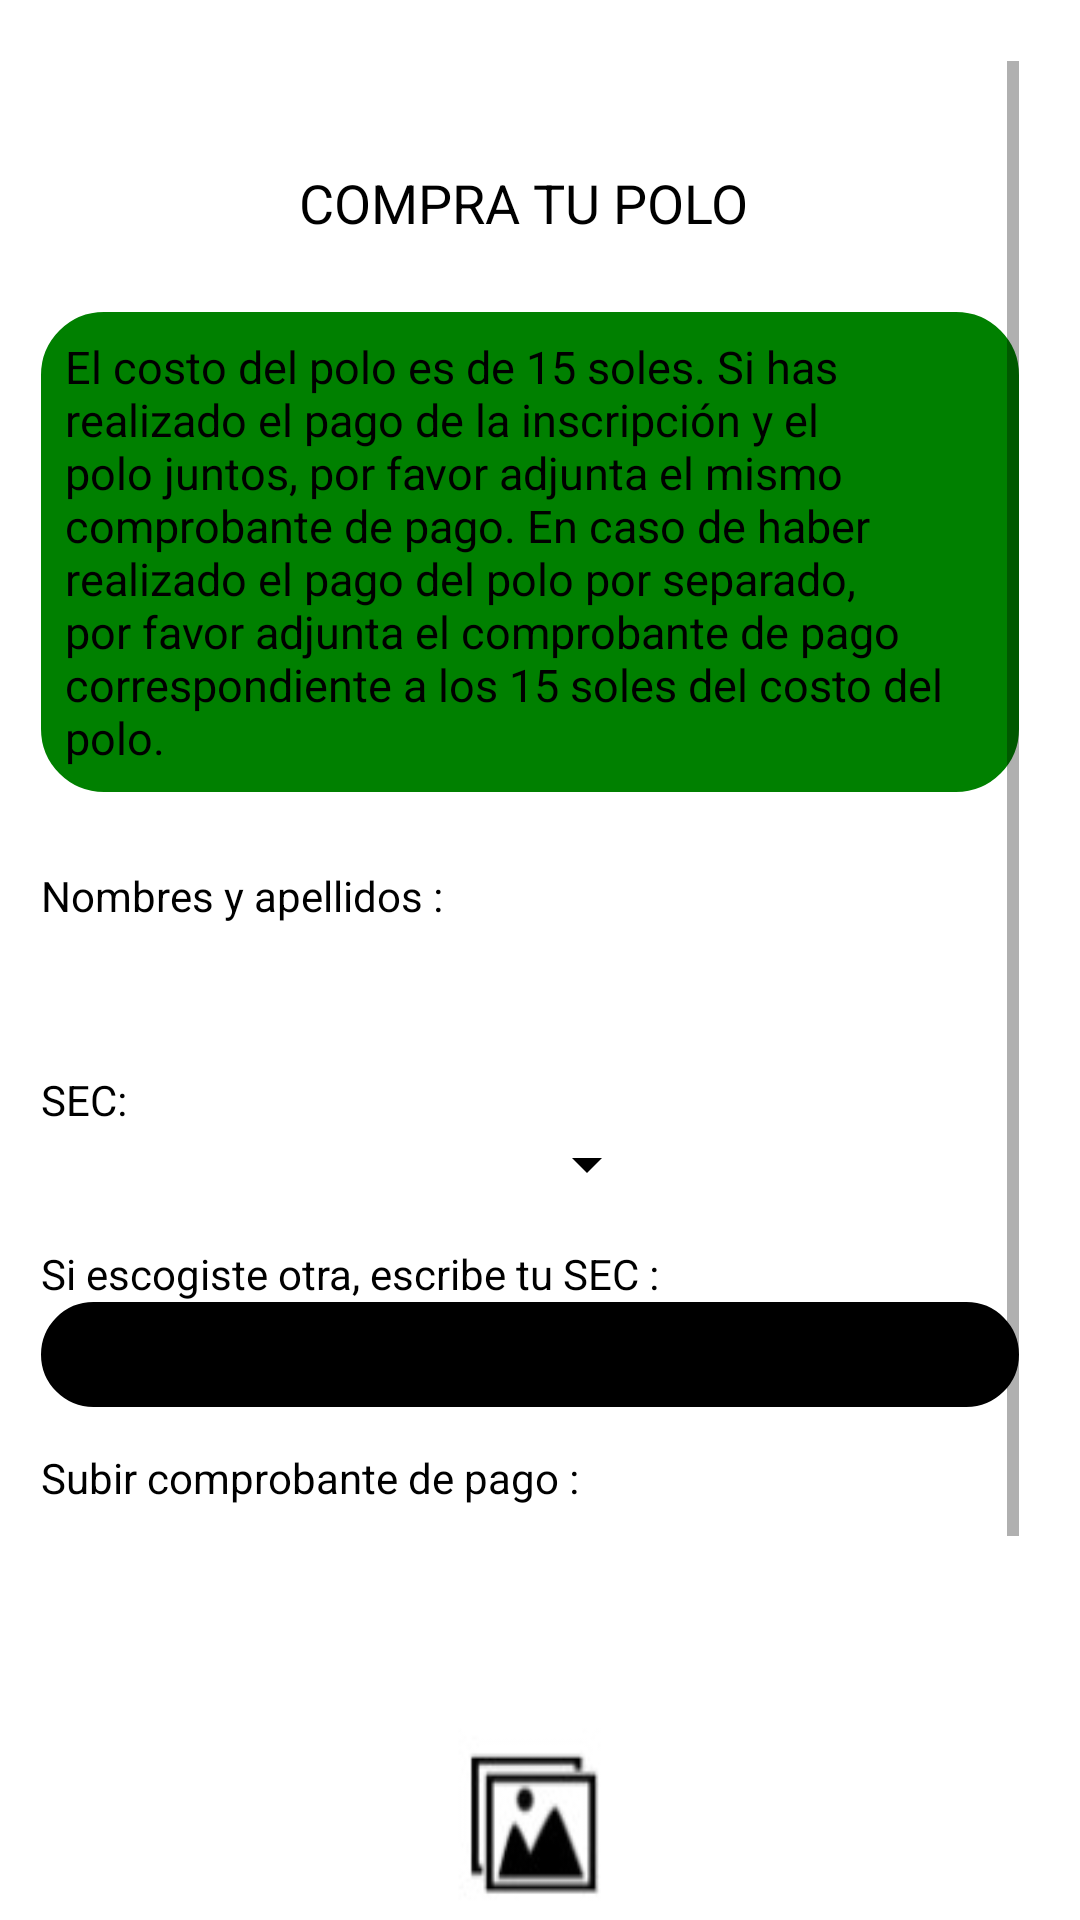

The Android layout XML behind this screen, and the referenced resources:
<!-- AndroidManifest.xml: application theme Theme.DEPECHUANCAYOSUR -->
<!-- res/layout/activity_polos.xml -->
<?xml version="1.0" encoding="utf-8"?>
<androidx.constraintlayout.widget.ConstraintLayout xmlns:android="http://schemas.android.com/apk/res/android"
    xmlns:app="http://schemas.android.com/apk/res-auto"
    xmlns:tools="http://schemas.android.com/tools"
    android:layout_width="match_parent"
    android:layout_height="match_parent"
    tools:context=".Polos"
    android:background="@color/white">

    <LinearLayout
        android:id="@+id/linearLayout3"
        android:layout_width="326dp"
        android:layout_height="671dp"
        android:layout_marginStart="48dp"
        android:layout_marginTop="24dp"
        android:layout_marginEnd="48dp"
        android:layout_marginBottom="16dp"
        android:orientation="vertical"
        app:layout_constraintBottom_toBottomOf="parent"
        app:layout_constraintEnd_toEndOf="parent"
        app:layout_constraintHorizontal_bias="0.555"
        app:layout_constraintStart_toStartOf="parent"
        app:layout_constraintTop_toTopOf="parent"
        app:layout_constraintVertical_bias="0.054">

        <ScrollView
            android:layout_width="match_parent"
            android:layout_height="wrap_content">

            <LinearLayout
                android:layout_width="match_parent"
                android:layout_height="wrap_content"
                android:orientation="vertical">

                <Space
                    android:layout_width="match_parent"
                    android:layout_height="35dp" />

                <TextView
                    android:id="@+id/textView23"
                    android:layout_width="match_parent"
                    android:layout_height="wrap_content"
                    android:text="COMPRA TU POLO "
                    android:textSize="18dp"
                    android:textColor="@color/black"
                    android:gravity="center"/>

                <TextView
                    android:id="@+id/textView19"
                    android:layout_width="match_parent"
                    android:layout_height="wrap_content"
                    android:gravity="center"
                    android:textColor="@color/black"
                    android:textSize="18dp" />

                <TextView
                    android:id="@+id/textView18"
                    android:layout_width="match_parent"
                    android:layout_height="wrap_content"
                    android:background="@drawable/marcoedit"
                    android:backgroundTint="@color/teal_700"
                    android:paddingLeft="8dp"
                    android:paddingTop="8dp"
                    android:paddingRight="8dp"
                    android:paddingBottom="8dp"
                    android:text="El costo del polo es de 15 soles. Si has realizado el pago de la inscripción y el polo juntos, por favor adjunta el mismo comprobante de pago. En caso de haber realizado el pago del polo por separado, por favor adjunta el comprobante de pago correspondiente a los 15 soles del costo del polo. "
                    android:textColor="@color/black"
                    android:textSize="15dp" />

                <Space
                    android:layout_width="match_parent"
                    android:layout_height="12dp" />

                <Space
                    android:layout_width="match_parent"
                    android:layout_height="13dp" />

                <TextView
                    android:id="@+id/textView6"
                    android:layout_width="match_parent"
                    android:layout_height="wrap_content"
                    android:text="Nombres y apellidos :"
                    android:textColor="@color/black" />

                <EditText
                    android:id="@+id/nombresins"
                    android:layout_width="match_parent"
                    android:layout_height="35dp"
                    android:paddingLeft="8dp"
                    android:paddingTop="8dp"
                    android:paddingRight="8dp"
                    android:paddingBottom="8dp"
                    android:textSize="15dp"
                    android:background="@drawable/marcoedit"
                    android:ems="10"
                    android:inputType="text"
                    android:text=""
                    android:textColor="@color/black" />

                <Space
                    android:layout_width="match_parent"
                    android:layout_height="14dp" />

                <TextView
                    android:id="@+id/textView11"
                    android:layout_width="match_parent"
                    android:layout_height="wrap_content"
                    android:text="SEC:"
                    android:textColor="@color/black" />

                <Spinner
                    android:id="@+id/secins"
                    android:layout_width="206dp"
                    android:layout_height="wrap_content"
                    android:backgroundTint="@color/black"
                    android:paddingLeft="8dp"
                    android:paddingTop="8dp"
                    android:paddingRight="8dp"
                    android:paddingBottom="8dp"
                    android:textColor="@color/white" />

                <Space
                    android:layout_width="match_parent"
                    android:layout_height="15dp" />

                <TextView
                    android:id="@+id/textView22"
                    android:layout_width="match_parent"
                    android:layout_height="wrap_content"
                    android:text="Si escogiste otra, escribe tu SEC :"
                    android:textColor="@color/black"/>

                <EditText
                    android:id="@+id/otrasec"
                    android:layout_width="match_parent"
                    android:layout_height="35dp"
                    android:background="@drawable/marcoedit"
                    android:backgroundTint="@color/black"
                    android:ems="10"
                    android:inputType="text"
                    android:textColor="@color/black"
                    android:paddingLeft="8dp"
                    android:paddingTop="8dp"
                    android:paddingRight="8dp"
                    android:paddingBottom="8dp"
                    android:textSize="15dp"
                    />

                <Space
                    android:layout_width="match_parent"
                    android:layout_height="14dp" />

                <TextView
                    android:id="@+id/textView10"
                    android:layout_width="match_parent"
                    android:layout_height="wrap_content"
                    android:text="Subir comprobante de pago :"
                    android:textColor="@color/black" />

                <TextView
                    android:id="@+id/textView12"
                    android:layout_width="match_parent"
                    android:layout_height="wrap_content"
                    android:gravity="center"
                    android:textColor="@color/black" />


                <ImageView
                    android:id="@+id/boleta"
                    android:layout_width="155dp"
                    android:layout_height="160dp"
                    android:layout_gravity="center"
                    android:layout_margin="8dp"
                    android:background="@drawable/canva_subir"
                    android:visibility="visible"
                    tools:visibility="visible" />

                <TextView
                    android:id="@+id/textView21"
                    android:layout_width="match_parent"
                    android:layout_height="wrap_content"
                    android:text="Talla de polo :"
                    android:textColor="@color/black" />

                <EditText
                    android:id="@+id/talla"
                    android:layout_width="307dp"
                    android:layout_height="35dp"

                    android:layout_marginStart="16dp"
                    android:background="@drawable/marcoedit"
                    android:backgroundTint="@color/black"
                    android:ems="10"
                    android:inputType="text"
                    android:paddingLeft="8dp"
                    android:paddingTop="8dp"
                    android:paddingRight="8dp"
                    android:paddingBottom="8dp"
                    android:text=""
                    android:textColor="@color/black"
                    android:textSize="15dp"
                    app:layout_constraintStart_toStartOf="parent"
                    tools:layout_editor_absoluteX="-148dp"
                    tools:layout_editor_absoluteY="667dp" />

                <Space
                    android:layout_width="match_parent"
                    android:layout_height="17dp" />

                <Button
                    android:id="@+id/enviardatos"
                    android:layout_width="220dp"
                    android:layout_height="wrap_content"
                    android:layout_marginStart="16dp"
                    android:text="ENVIAR"
                    android:drawableEnd="@drawable/icon_send"
                    android:drawablePadding="0dp"
                    android:background="@drawable/boton_redondo"

                    android:textColor="@color/black"
                    android:layout_gravity="center" />

                <Space
                    android:layout_width="match_parent"
                    android:layout_height="120dp"
                    android:layout_marginStart="16dp"
                    android:layout_marginLeft="16dp"
                    app:layout_constraintStart_toStartOf="parent"/>

            </LinearLayout>

        </ScrollView>

    </LinearLayout>

</androidx.constraintlayout.widget.ConstraintLayout>
<!-- resources referenced by this layout -->
<resources>
  <color name="black">#FF000000</color>
  <color name="teal_700">#008000</color>
  <color name="white">#FFFFFFFF</color>
  <!-- drawable boton_redondo (drawable) -->
  <?xml version="1.0" encoding="utf-8"?>
  <shape xmlns:android="http://schemas.android.com/apk/res/android">
          <solid android:color="@color/verde_verificado" /> 
          <corners android:radius="100dp" /> 
          <stroke
              android:width="2dp"
              android:color="#000000">
  
          </stroke>
  </shape>
  <!-- drawable canva_subir: jpg bitmap (drawable, 2097 bytes) -->
  <!-- drawable marcoedit (drawable) -->
  <?xml version="1.0" encoding="utf-8"?>
  <shape xmlns:android="http://schemas.android.com/apk/res/android">
      <solid android:color="@color/white" /> 
      <stroke
          android:width="2dp"
          android:color="@color/white">
  
      </stroke>
  
      <corners android:radius="20dp" /> 
  </shape>
  <style name="Theme.DEPECHUANCAYOSUR" parent="Theme.MaterialComponents.DayNight.DarkActionBar">
          
          <item name="colorPrimary">@color/Verde_limon</item>
          <item name="colorPrimaryVariant">@color/Verde_limon</item>
          <item name="colorOnPrimary">@color/white</item>
          
          <item name="colorSecondary">@color/teal_200</item>
          <item name="colorSecondaryVariant">@color/teal_700</item>
          <item name="colorOnSecondary">@color/black</item>
          
          <item name="android:statusBarColor">?attr/colorPrimaryVariant</item>
          
      </style>
  <color name="verde_verificado">#58C53F</color>
  <color name="Verde_limon">#A6DC53</color>
  <color name="teal_200">#FF03DAC5</color>
</resources>
